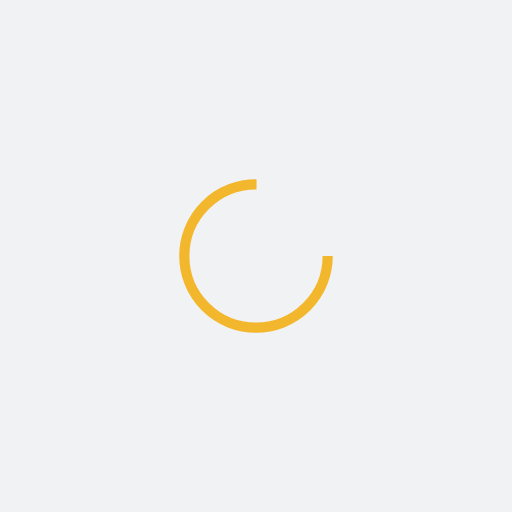
t = 0.00 s
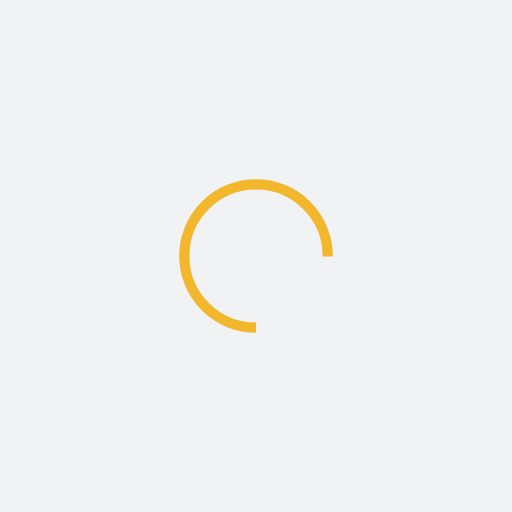
t = 0.25 s
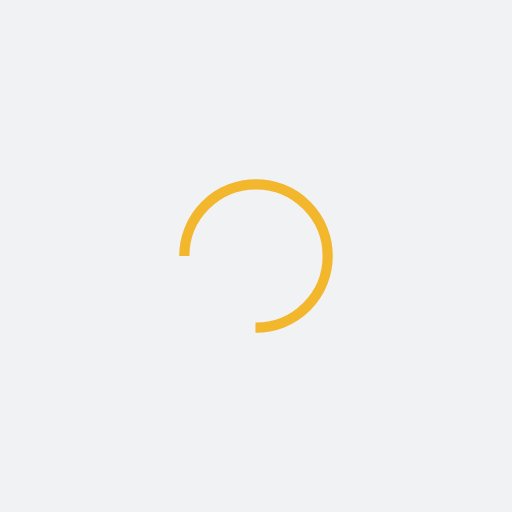
t = 0.50 s
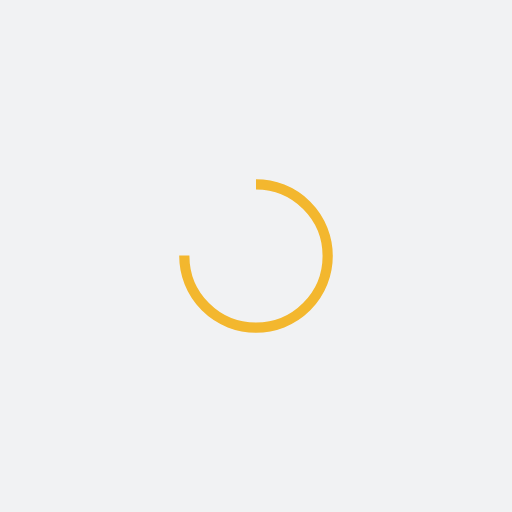
t = 0.75 s

The animated SVG that drew these frames (rendered in a browser with its animation timeline set to each time). Animation: 1 SMIL element (animateTransform=1); one cycle of 1.00 s, repeats indefinitely.

<?xml version="1.0" encoding="utf-8"?>
<svg xmlns="http://www.w3.org/2000/svg" xmlns:xlink="http://www.w3.org/1999/xlink" style="margin: auto; background: rgb(241, 242, 243); display: block; shape-rendering: auto;" width="200px" height="200px" viewBox="0 0 100 100" preserveAspectRatio="xMidYMid">
<circle cx="50" cy="50" fill="none" stroke="#f3b72e" stroke-width="2" r="14" stroke-dasharray="65.97344572538566 23.991148575128552">
  <animateTransform attributeName="transform" type="rotate" repeatCount="indefinite" dur="1s" values="0 50 50;360 50 50" keyTimes="0;1"></animateTransform>
</circle>
<!-- [ldio] generated by https://loading.io/ --></svg>
